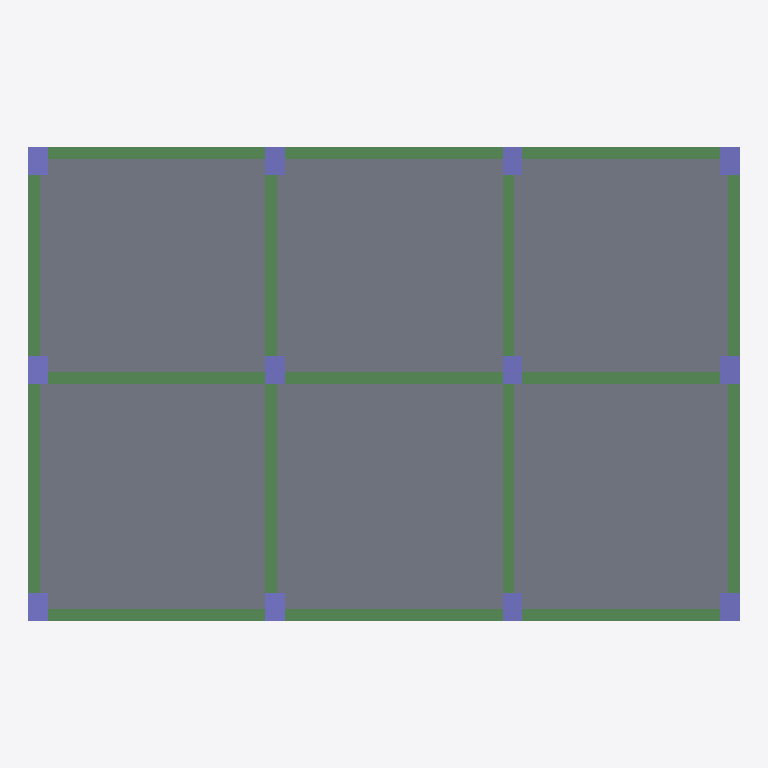
Plan cut of the same IFC building model at storey 'LEVEL 2' (level 3.00 m, cut at 4.40 m), seen from above with north up, elements coloured by IFC class: 17 beams (green), 12 columns (violet), 6 slabs (grey). Cut surfaces are drawn darker.
Extent 18.0 m × 12.0 m × 9.0 m (x, y, z). Storeys (4): BASE LEVEL at 0.00 m; LEVEL 2 at 3.00 m; LEVEL 3 at 6.00 m; TOP LEVEL at 9.00 m. Elements (77): 37 IfcBeam, 28 IfcColumn, 12 IfcSlab.

HEADER;
FILE_DESCRIPTION((''),'2;1');
FILE_NAME('','2018-06-23T23:49:47',(''),(''),'Xbim File Processor version 4.0.0.0','Xbim version 4.0.0.0','');
FILE_SCHEMA(('IFC4'));
ENDSEC;
DATA;
#1=IFCPROJECT('0RjwnX5oj2hfvwZtFuEDwE',#2,'BimProject',$,$,'longName__BimProject','Modeling',(#163),#8);
#46=IFCSITE('0h29vcIav12BDw5QDKeJzA',#2,'simple Site',$,$,#49,$,$,.ELEMENT.,$,$,$,$,$);
#51=IFCBUILDING('0BrR6UW4X9nABNrzf5aDbq',#2,'simple building',$,$,#52,$,$,.ELEMENT.,$,$,$);
#54=IFCBUILDINGSTOREY('0XoNLF5y182wYwcfzV0t1L',#2,'BASE LEVEL',$,$,#55,$,'BASE LEVEL',.ELEMENT.,0.0);
#57=IFCBUILDINGSTOREY('0OR6m3XsX7EAlfoPxdHzxo',#2,'LEVEL 2',$,$,#58,$,'LEVEL 2',.ELEMENT.,3000.0);
#61=IFCBUILDINGSTOREY('2yM5ksX_XFOx6LOfWi0er8',#2,'LEVEL 3',$,$,#62,$,'LEVEL 3',.ELEMENT.,6000.0);
#65=IFCBUILDINGSTOREY('0dWbFxLgH4HBDAnEfUSvRF',#2,'TOP LEVEL',$,$,#66,$,'TOP LEVEL',.ELEMENT.,9000.0);
#531=IFCSLAB('1edYpzymz6GfBOV9ywvhf4',#2,'StandardArcSlab_Thickness_250',$,'Slab Thickness 250',#534,#510,$,.FLOOR.);
#527=IFCSLAB('135eDhfV56aRZniyOjtj_Z',#2,'StandardArcSlab_Thickness_250',$,'Slab Thickness 250',#530,#510,$,.FLOOR.);
#535=IFCSLAB('2mXG8Lixf7pO7$iteacFkx',#2,'StandardArcSlab_Thickness_250',$,'Slab Thickness 250',#538,#510,$,.FLOOR.);
#519=IFCSLAB('2mpWsaL1HDIRfkkoWy33oW',#2,'StandardArcSlab_Thickness_250',$,'Slab Thickness 250',#522,#510,$,.FLOOR.);
#498=IFCSLAB('3vDiTC5WL2u8W_u7Ktvd9x',#2,'StandardArcSlab_Thickness_250',$,'Slab Thickness 250',#501,#510,$,.FLOOR.);
#523=IFCSLAB('3g5ONG1lPEGvZpBFgQpgNi',#2,'StandardArcSlab_Thickness_250',$,'Slab Thickness 250',#526,#510,$,.FLOOR.);
#218=IFCBEAM('3mpGRPgOTBof7TtTpoczG5',#2,'StandardStrBeam_Rec_300_700',$,'Rectangular Beam 300 x 700',#221,#206,$,.BEAM.);
#230=IFCBEAM('3c5$wxXLrFCxLHGHhWxmge',#2,'StandardStrBeam_Rec_300_700',$,'Rectangular Beam 300 x 700',#233,#206,$,.BEAM.);
#244=IFCBEAM('3IWQSg$1L6pBcBmMJWW25U',#2,'StandardStrBeam_Rec_300_700',$,'Rectangular Beam 300 x 700',#247,#206,$,.BEAM.);
#187=IFCBEAM('38svtPi5r6xuaulKj9kUUc',#2,'StandardStrBeam_Rec_300_700',$,'Rectangular Beam 300 x 700',#190,#206,$,.BEAM.);
#226=IFCBEAM('0CW_IsAczCOQoUWty1bYh4',#2,'StandardStrBeam_Rec_300_700',$,'Rectangular Beam 300 x 700',#229,#206,$,.BEAM.);
#238=IFCBEAM('2bRoYp9GD3hQW7BUlFS7ir',#2,'StandardStrBeam_Rec_300_700',$,'Rectangular Beam 300 x 700',#241,#206,$,.BEAM.);
#252=IFCBEAM('2ka5P2yfn149TVcLmI5Y21',#2,'StandardStrBeam_Rec_300_700',$,'Rectangular Beam 300 x 700',#255,#206,$,.BEAM.);
#260=IFCBEAM('0aZca4ahfDiBT8P0km1eM9',#2,'StandardStrBeam_Rec_300_700',$,'Rectangular Beam 300 x 700',#263,#206,$,.BEAM.);
#276=IFCBEAM('2HO0l0lcvDSQ4ySx88igIX',#2,'StandardStrBeam_Rec_300_700',$,'Rectangular Beam 300 x 700',#279,#206,$,.BEAM.);
#222=IFCBEAM('1d04c8m6b3$AIMB6pHYRvz',#2,'StandardStrBeam_Rec_300_700',$,'Rectangular Beam 300 x 700',#225,#206,$,.BEAM.);
#234=IFCBEAM('1WFSsEu9X83ek3cHP1wwV$',#2,'StandardStrBeam_Rec_300_700',$,'Rectangular Beam 300 x 700',#237,#206,$,.BEAM.);
#248=IFCBEAM('2ZJOLgxPPBzg65Io$gUflM',#2,'StandardStrBeam_Rec_300_700',$,'Rectangular Beam 300 x 700',#251,#206,$,.BEAM.);
#268=IFCBEAM('38cNurCBb3iA_w0LkUY_EW',#2,'StandardStrBeam_Rec_300_700',$,'Rectangular Beam 300 x 700',#271,#206,$,.BEAM.);
#256=IFCBEAM('0Xu3R$pDv8XfseS8ffSPFT',#2,'StandardStrBeam_Rec_300_700',$,'Rectangular Beam 300 x 700',#259,#206,$,.BEAM.);
#264=IFCBEAM('1AotErECr8awnsHGdjGPi9',#2,'StandardStrBeam_Rec_300_700',$,'Rectangular Beam 300 x 700',#267,#206,$,.BEAM.);
#280=IFCBEAM('3ImBCiOJP5qekc2VaSYoTz',#2,'StandardStrBeam_Rec_300_700',$,'Rectangular Beam 300 x 700',#283,#206,$,.BEAM.);
#272=IFCBEAM('19JaIM6vj4vx7wpiRwG4_a',#2,'StandardStrBeam_Rec_300_700',$,'Rectangular Beam 300 x 700',#275,#206,$,.BEAM.);
#364=IFCCOLUMN('2wU9dHu51BwPUWLe2fvlA_',#2,'StandardStrColumn_Rec_500_700',$,'Rectangular Col 500 x 700',#367,#373,$,.COLUMN.);
#384=IFCCOLUMN('2vc0ThREvDiQ7B7Wnnl9GE',#2,'StandardStrColumn_Rec_500_700',$,'Rectangular Col 500 x 700',#387,#373,$,.COLUMN.);
#388=IFCCOLUMN('0yqUsb1CjAuQlbk2miDIER',#2,'StandardStrColumn_Rec_500_700',$,'Rectangular Col 500 x 700',#391,#373,$,.COLUMN.);
#394=IFCCOLUMN('08L3ToKx1EOQbxDGO7Sb37',#2,'StandardStrColumn_Rec_500_700',$,'Rectangular Col 500 x 700',#397,#373,$,.COLUMN.);
#434=IFCCOLUMN('2dv8_E2fD7MOgDTHxoNrzA',#2,'StandardStrColumn_Rec_500_700',$,'Rectangular Col 500 x 700',#437,#373,$,.COLUMN.);
#438=IFCCOLUMN('2Luub_ar11hxu7uIWbsUeU',#2,'StandardStrColumn_Rec_500_700',$,'Rectangular Col 500 x 700',#441,#373,$,.COLUMN.);
#454=IFCCOLUMN('2CvILK9XH54goT7qtfriQR',#2,'StandardStrColumn_Rec_500_700',$,'Rectangular Col 500 x 700',#457,#373,$,.COLUMN.);
#458=IFCCOLUMN('3LkKehrZb4FRCxdqOnF1$E',#2,'StandardStrColumn_Rec_500_700',$,'Rectangular Col 500 x 700',#461,#373,$,.COLUMN.);
#462=IFCCOLUMN('1a568CEDnEcO39ZLfixb$3',#2,'StandardStrColumn_Rec_500_700',$,'Rectangular Col 500 x 700',#465,#373,$,.COLUMN.);
#442=IFCCOLUMN('3sHJ5qV8n97wzZoXar6Bi9',#2,'StandardStrColumn_Rec_500_700',$,'Rectangular Col 500 x 700',#445,#373,$,.COLUMN.);
#446=IFCCOLUMN('0pymdmyRf7mPYg$JvqYSjn',#2,'StandardStrColumn_Rec_500_700',$,'Rectangular Col 500 x 700',#449,#373,$,.COLUMN.);
#450=IFCCOLUMN('04YY9inuLFsfuZWVe213aZ',#2,'StandardStrColumn_Rec_500_700',$,'Rectangular Col 500 x 700',#453,#373,$,.COLUMN.);
ENDSEC;